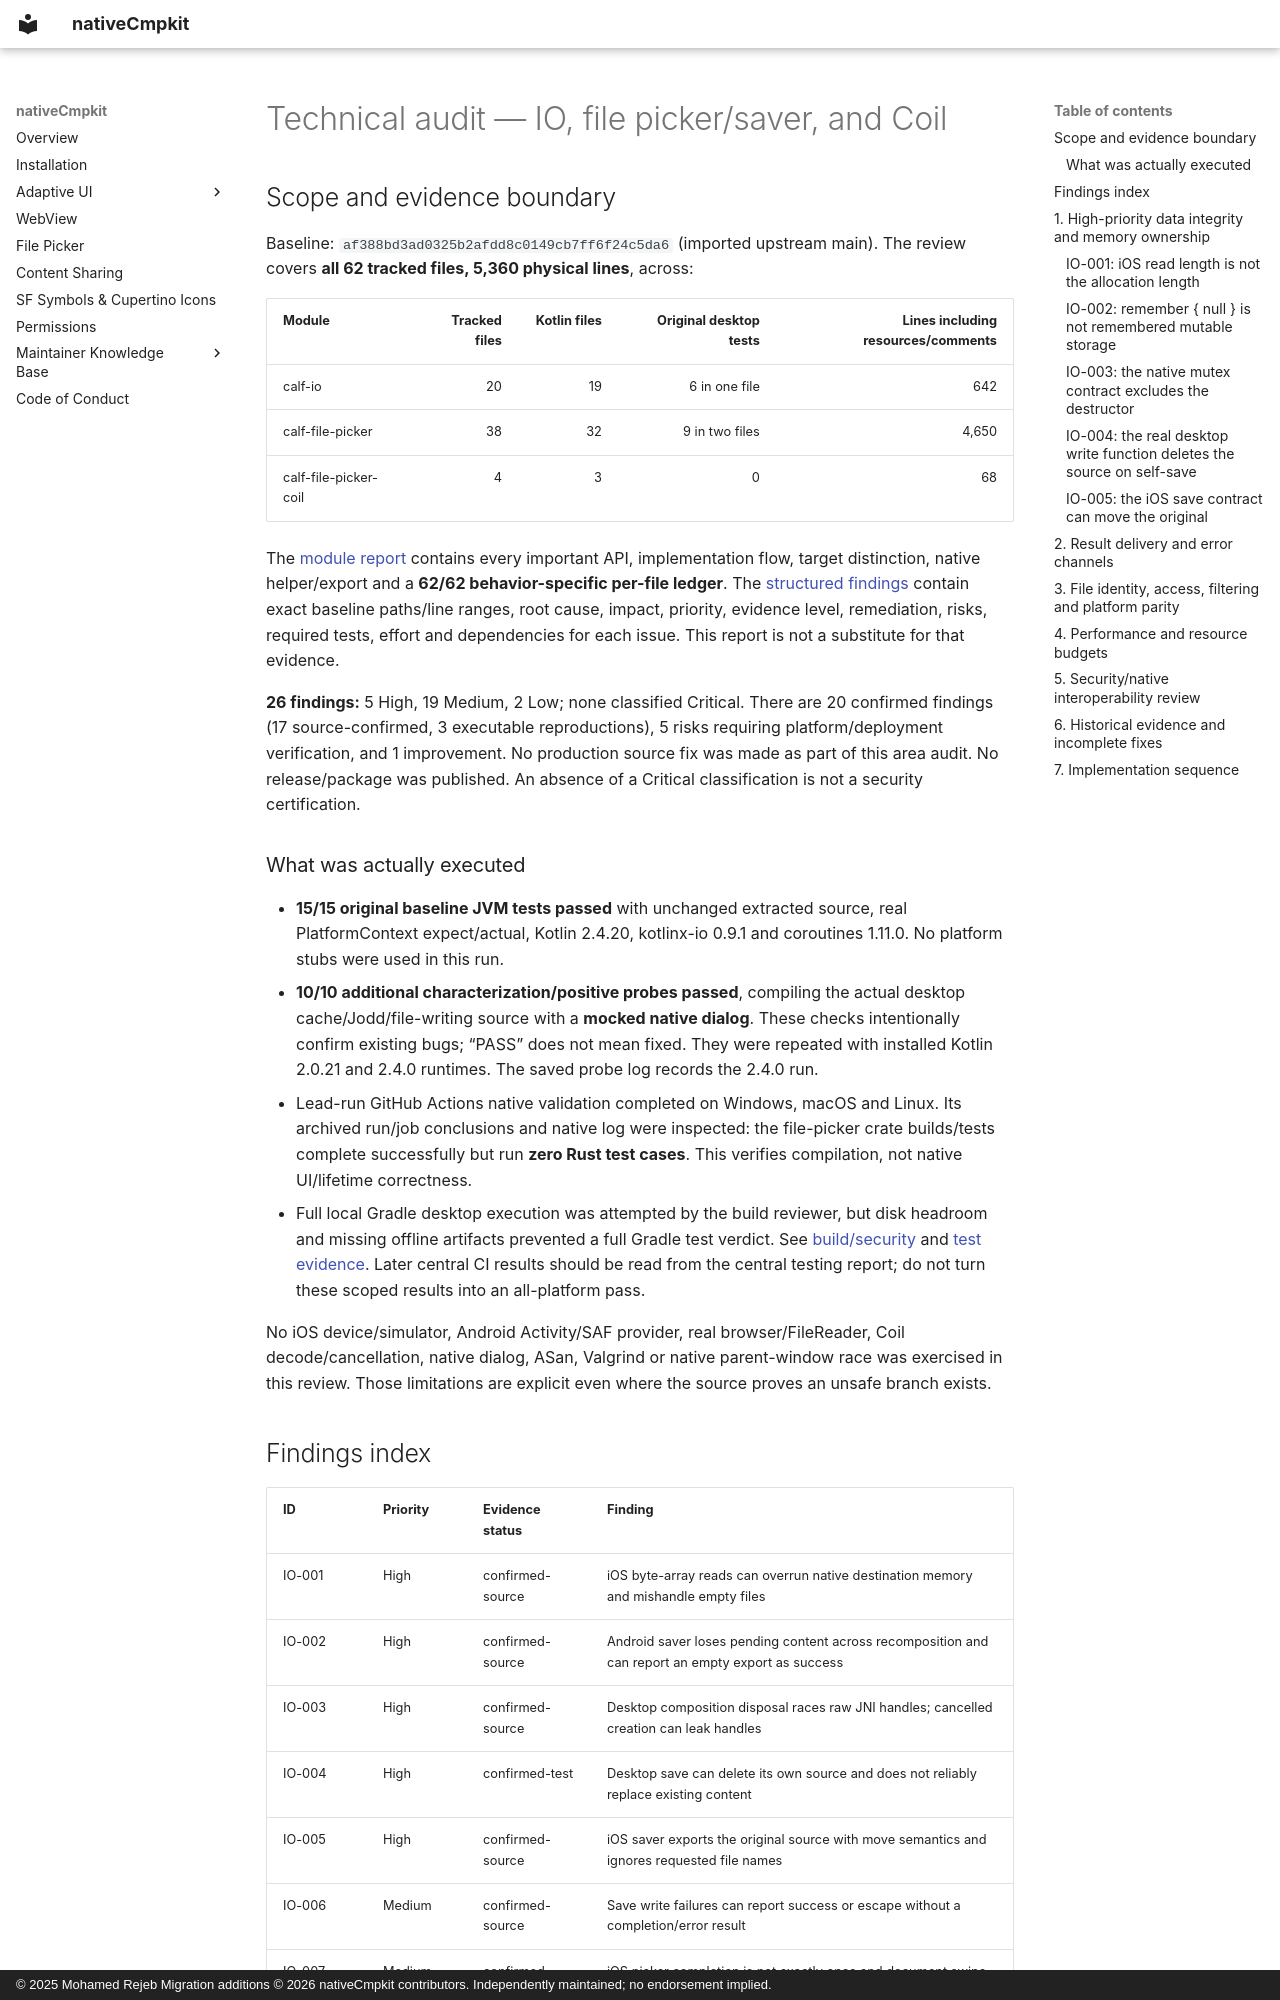

repository: Apdelrahman1911/nativeCmpkit · page: audit/io-and-file-picker/index.html · generator: mkdocs · copyright: © 2025 Mohamed Rejeb Migration additions © 2026 nativeCmpkit contributors. Independently maintained; no endorsement implied.

# Technical audit — IO, file picker/saver, and Coil

## Scope and evidence boundary

Baseline: `af388bd3ad0325b2afdd8c0149cb7ff6f24c5da6` (imported upstream main).
The review covers **all 62 tracked files, 5,360 physical lines**, across:

| Module | Tracked files | Kotlin files | Original desktop tests | Lines including resources/comments |
|---|---:|---:|---:|---:|
| calf-io | 20 | 19 | 6 in one file | 642 |
| calf-file-picker | 38 | 32 | 9 in two files | 4,650 |
| calf-file-picker-coil | 4 | 3 | 0 | 68 |

The [module report](../modules/io-and-file-picker.md) contains every important
API, implementation flow, target distinction, native helper/export and a
**62/62 behavior-specific per-file ledger**. The
[structured findings](findings/IO.json) contain exact baseline paths/line ranges,
root cause, impact, priority, evidence level, remediation, risks, required tests,
effort and dependencies for each issue. This report is not a substitute for that
evidence.

**26 findings:** 5 High, 19 Medium, 2 Low; none classified Critical. There are
20 confirmed findings (17 source-confirmed, 3 executable reproductions), 5 risks
requiring platform/deployment verification, and 1 improvement. No production
source fix was made as part of this area audit. No release/package was published.
An absence of a Critical classification is not a security certification.

### What was actually executed

* **15/15 original baseline JVM tests passed** with unchanged extracted source,
  real PlatformContext expect/actual, Kotlin 2.4.20, kotlinx-io 0.9.1 and
  coroutines 1.11.0. No platform stubs were used in this run.
* **10/10 additional characterization/positive probes passed**, compiling the
  actual desktop cache/Jodd/file-writing source with a **mocked native dialog**.
  These checks intentionally confirm existing bugs; “PASS” does not mean fixed.
  They were repeated with installed Kotlin 2.0.21 and 2.4.0 runtimes. The saved
  probe log records the 2.4.0 run.
* Lead-run GitHub Actions native validation completed on Windows, macOS and
  Linux. Its archived run/job conclusions and native log were inspected: the
  file-picker crate builds/tests complete successfully but run **zero Rust test
  cases**. This verifies compilation, not native UI/lifetime correctness.
* Full local Gradle desktop execution was attempted by the build reviewer, but
  disk headroom and missing offline artifacts prevented a full Gradle test
  verdict. See [build/security](build-security.md) and
  [test evidence](../testing/io-and-file-picker.md). Later central CI results
  should be read from the central testing report; do not turn these scoped
  results into an all-platform pass.

No iOS device/simulator, Android Activity/SAF provider, real browser/FileReader,
Coil decode/cancellation, native dialog, ASan, Valgrind or native parent-window
race was exercised in this review. Those limitations are explicit even where
the source proves an unsafe branch exists.
